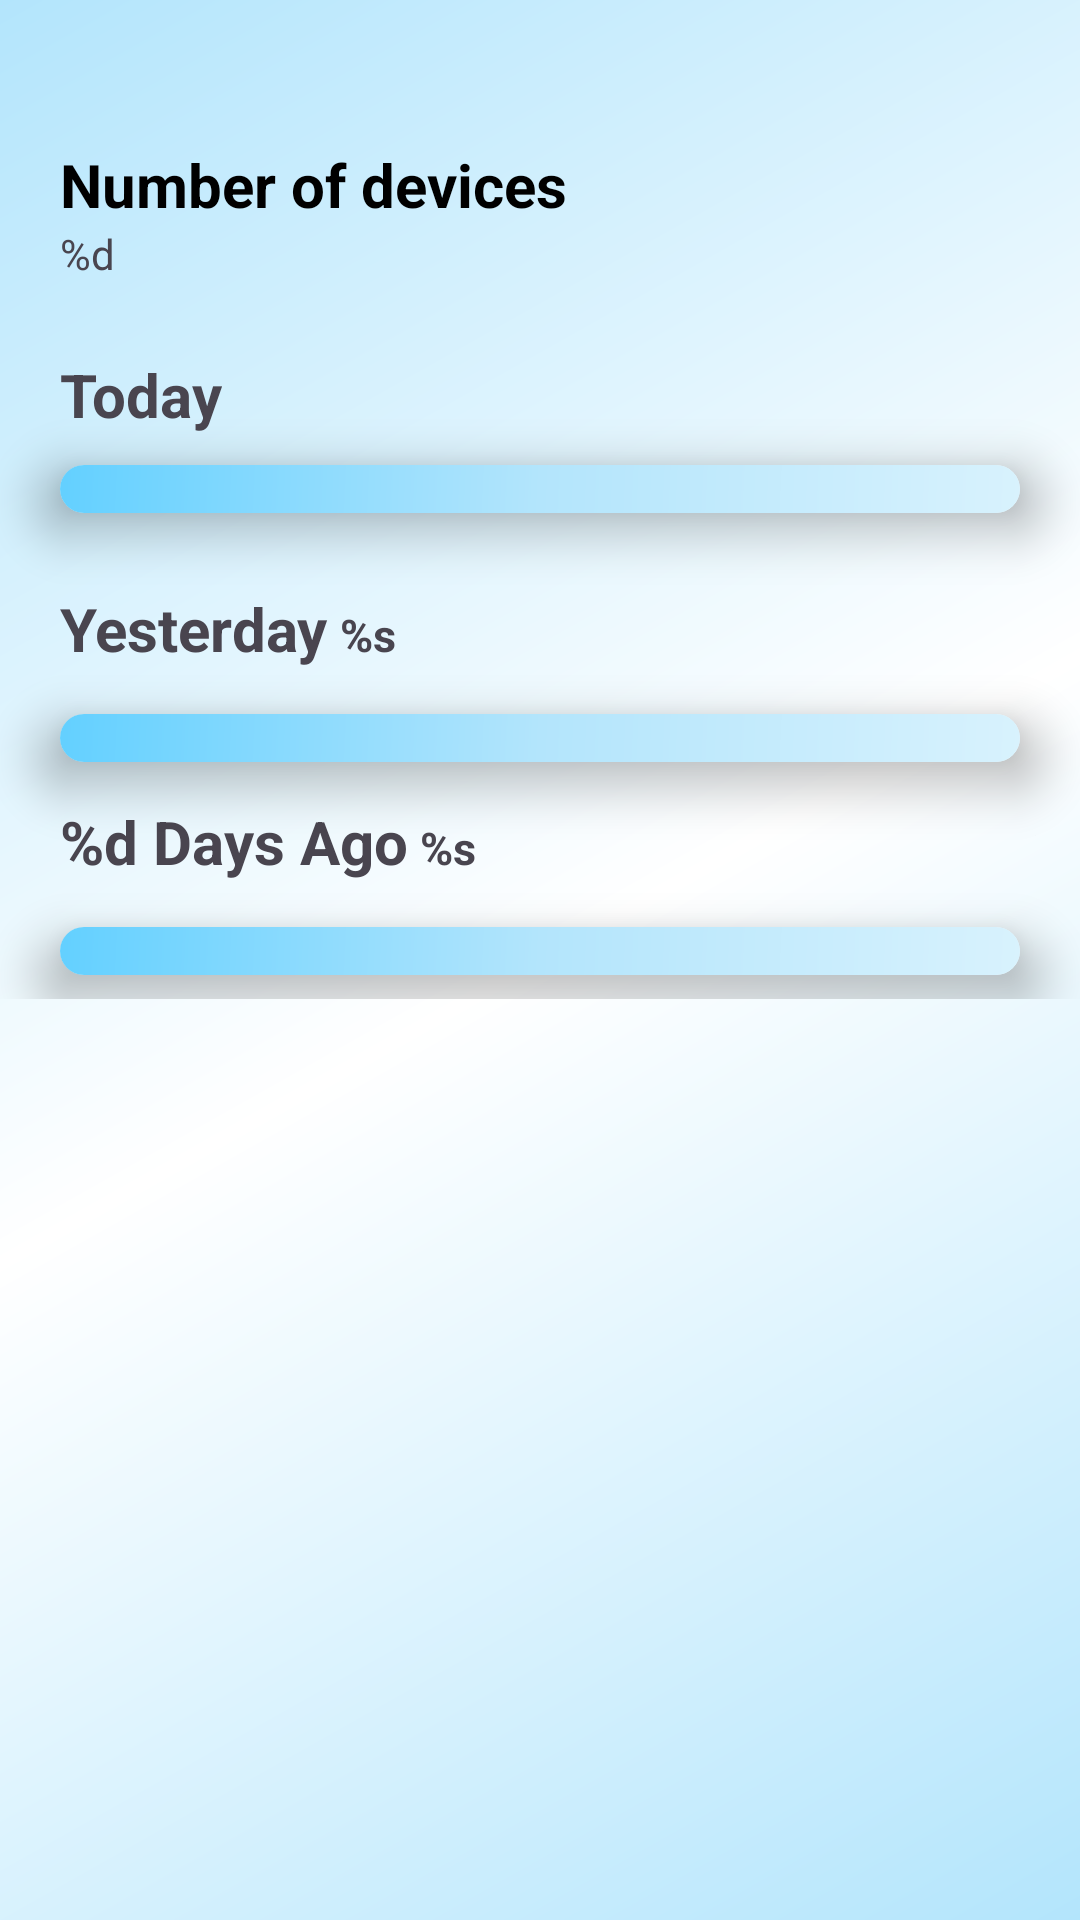

Android layout source for this screen:
<!-- AndroidManifest.xml: application theme Theme.SACOv3 -->
<!-- res/layout/fragment_energy.xml -->
<?xml version="1.0" encoding="utf-8"?>
<LinearLayout xmlns:android="http://schemas.android.com/apk/res/android"
    xmlns:app="http://schemas.android.com/apk/res-auto"
    xmlns:tools="http://schemas.android.com/tools"
    android:id="@+id/fragenergyLinear1"
    android:layout_width="match_parent"
    android:layout_height="match_parent"
    android:orientation="vertical">

    <LinearLayout
        android:id="@+id/fragenergyLinear2"
        android:layout_width="match_parent"
        android:layout_height="wrap_content"
        android:layout_marginTop="48dp"
        android:layout_marginBottom="24dp"
        android:gravity="center_vertical"
        android:orientation="horizontal">
        <LinearLayout
            android:id="@+id/fragenergyLinear3"
            android:layout_width="wrap_content"
            android:layout_height="wrap_content"
            android:layout_marginStart="20dp"
            android:orientation="vertical">
            <TextView
                android:id="@+id/fragenergyNumberOfDevices"
                android:layout_width="wrap_content"
                android:layout_height="wrap_content"
                android:text="@string/devices"
                android:textColor="@color/black"
                android:textSize="20sp"
                android:textStyle="bold"/>
            <TextView
                android:id="@+id/fragenergyDevicesCount"
                android:layout_width="wrap_content"
                android:layout_height="wrap_content"
                android:text="@string/deviceCount"/>
        </LinearLayout>

    </LinearLayout>

    <ScrollView
        android:id="@+id/fragenergyScroll"
        android:layout_width="match_parent"
        android:layout_height="0dp"
        android:layout_weight="1">
        <LinearLayout
            android:id="@+id/fragenergyLinear4"
            android:layout_width="match_parent"
            android:layout_height="wrap_content"
            android:orientation="vertical">
            <TextView
                android:id="@+id/fragenergyToday"
                android:layout_width="wrap_content"
                android:layout_height="wrap_content"
                android:layout_marginStart="20dp"
                android:text="@string/today"
                android:textSize="20sp"
                android:textStyle="bold"/>

                <androidx.cardview.widget.CardView
                    android:id="@+id/fragenergyCard1"
                    android:layout_width="match_parent"
                    android:layout_height="wrap_content"
                    android:layout_marginTop="10dp"
                    android:layout_marginStart="20dp"
                    android:layout_marginEnd="20dp"
                    android:layout_marginBottom="20dp"
                    app:cardCornerRadius="16dp"
                    app:cardElevation="12dp">
                    <LinearLayout
                        android:id="@+id/fragenergyTodayContainer"
                        android:layout_width="match_parent"
                        android:layout_height="wrap_content"
                        android:background="@drawable/shapegradient"
                        android:orientation="vertical"
                        android:padding="8dp">
                    </LinearLayout>
                </androidx.cardview.widget.CardView>

            <LinearLayout
                android:id="@+id/fragenergyLinear9"
                android:layout_width="match_parent"
                android:layout_height="wrap_content"
                android:layout_marginTop="5dp"
                android:layout_marginBottom="5dp"
                android:orientation="horizontal">
                <TextView
                    android:id="@+id/fragenergyYesterday"
                    android:layout_width="wrap_content"
                    android:layout_height="wrap_content"
                    android:layout_marginStart="20dp"
                    android:text="@string/yesterday"
                    android:textSize="20sp"
                    android:textStyle="bold"/>
                <TextView
                    android:id="@+id/fragenergyDate1"
                    android:layout_width="wrap_content"
                    android:layout_height="wrap_content"
                    android:layout_marginStart="4dp"
                    android:text="@string/date"
                    android:textSize="15sp"
                    android:textStyle="bold"/>
            </LinearLayout>

            <androidx.cardview.widget.CardView
                android:id="@+id/fragenergyCard2"
                android:layout_width="match_parent"
                android:layout_height="wrap_content"
                android:layout_marginTop="10dp"
                android:layout_marginStart="20dp"
                android:layout_marginEnd="20dp"
                android:layout_marginBottom="8dp"
                app:cardCornerRadius="16dp"
                app:cardElevation="12dp">
                <LinearLayout
                    android:id="@+id/fragenergyYesterdayContainer"
                    android:layout_width="match_parent"
                    android:layout_height="wrap_content"
                    android:background="@drawable/shapegradient"
                    android:orientation="vertical"
                    android:padding="8dp">
                </LinearLayout>
            </androidx.cardview.widget.CardView>

            <LinearLayout
                android:id="@+id/fragenergyLinear14"
                android:layout_width="match_parent"
                android:layout_height="wrap_content"
                android:layout_marginTop="5dp"
                android:layout_marginBottom="5dp"
                android:orientation="horizontal">
                <TextView
                    android:id="@+id/fragenergyDaysAgo1"
                    android:layout_width="wrap_content"
                    android:layout_height="wrap_content"
                    android:layout_marginStart="20dp"
                    android:text="@string/xdaysago"
                    android:textSize="20sp"
                    android:textStyle="bold"/>
                <TextView
                    android:id="@+id/fragenergyDate2"
                    android:layout_width="wrap_content"
                    android:layout_height="wrap_content"
                    android:layout_marginStart="4dp"
                    android:text="@string/date"
                    android:textSize="15sp"
                    android:textStyle="bold"/>
            </LinearLayout>

            <androidx.cardview.widget.CardView
                android:id="@+id/fragenergyCard3"
                android:layout_width="match_parent"
                android:layout_height="wrap_content"
                android:layout_marginTop="10dp"
                android:layout_marginStart="20dp"
                android:layout_marginEnd="20dp"
                android:layout_marginBottom="8dp"
                app:cardCornerRadius="16dp"
                app:cardElevation="12dp">
                <LinearLayout
                    android:id="@+id/fragenergyTwoDaysAgoContainer"
                    android:layout_width="match_parent"
                    android:layout_height="wrap_content"
                    android:background="@drawable/shapegradient"
                    android:orientation="vertical"
                    android:padding="8dp">
                </LinearLayout>
            </androidx.cardview.widget.CardView>

        </LinearLayout>
    </ScrollView>
</LinearLayout>
<!-- resources referenced by this layout -->
<resources>
  <!-- drawable shapegradient (drawable) -->
  <?xml version="1.0" encoding="utf-8"?>
  <shape xmlns:android="http://schemas.android.com/apk/res/android">
      <gradient
          android:type="linear"
          android:angle="135"
          android:startColor="#D8F2FD"
          android:centerColor="#B3E5FC"
          android:endColor="#63D0FF"
          android:useLevel="false"/>
  </shape>
  <string name="date">%s</string>
  <string name="deviceCount">%d</string>
  <string name="devices">Number of devices</string>
  <string name="today">Today</string>
  <string name="xdaysago">%d Days Ago</string>
  <string name="yesterday">Yesterday</string>
  <style name="Theme.SACOv3" parent="Base.Theme.SACOv3" />
  <style name="Base.Theme.SACOv3" parent="Theme.Material3.DayNight.NoActionBar">
          
          <item name="android:windowBackground">@drawable/backgroundgradient</item>
      </style>
  <!-- drawable backgroundgradient (drawable) -->
  <?xml version="1.0" encoding="utf-8"?>
  <shape xmlns:android="http://schemas.android.com/apk/res/android">
      <gradient
          android:type="linear"
          android:angle="135"
          android:startColor="#B3E5FC"
          android:centerColor="#FFFFFF"
          android:endColor="#B3E5FC"
          android:useLevel="false"/>
  </shape>
  <!-- not gathered from this repository: default colours our renderer supplied (Android Studio template values) -->
  <color name="black">#FF000000</color>
</resources>
